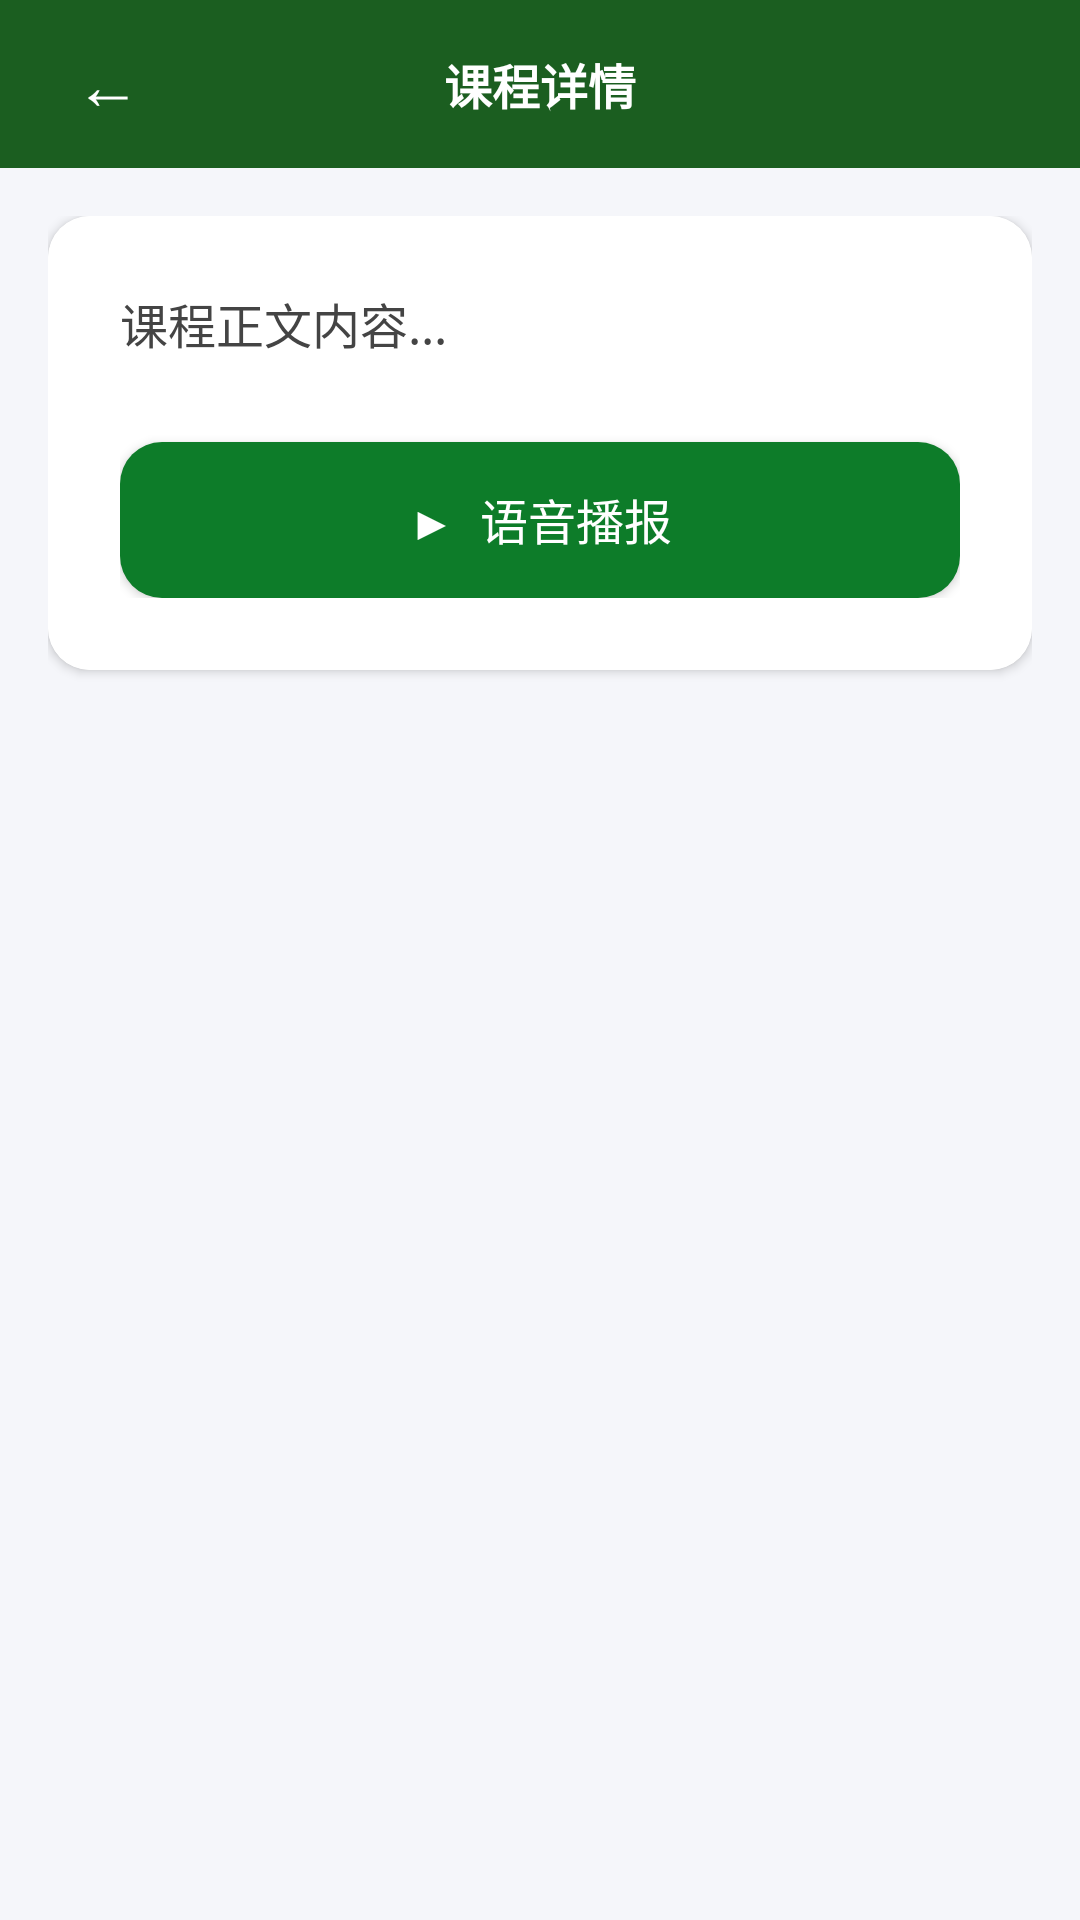

Here is an Android app screen rendered from its layout file. Give the layout XML and the strings, colors and styles it references.
<!-- AndroidManifest.xml: application theme Theme.BlindRunner -->
<!-- res/layout/activity_course_detail.xml -->
<?xml version="1.0" encoding="utf-8"?>
<LinearLayout xmlns:android="http://schemas.android.com/apk/res/android"
    xmlns:app="http://schemas.android.com/apk/res-auto"
    android:layout_width="match_parent"
    android:layout_height="match_parent"
    android:orientation="vertical"
    android:background="#F5F6FA">

    <LinearLayout
        android:layout_width="match_parent"
        android:layout_height="56dp"
        android:background="#1B5E20"
        android:gravity="center_vertical"
        android:paddingHorizontal="12dp">
        <Button android:id="@+id/btn_back"
            android:layout_width="48dp" android:layout_height="48dp"
            android:text="←" android:textSize="22sp" android:textColor="#FFFFFF"
            android:minWidth="0dp" android:minHeight="0dp"
            android:background="@android:color/transparent" />
        <TextView
            android:id="@+id/tv_title"
            android:layout_width="0dp" android:layout_height="wrap_content"
            android:layout_weight="1" android:text="课程详情"
            android:textColor="#FFFFFF" android:textSize="16sp" android:textStyle="bold"
            android:gravity="center" />
        <View android:layout_width="48dp" android:layout_height="48dp" />
    </LinearLayout>

    <ScrollView
        android:layout_width="match_parent"
        android:layout_height="0dp"
        android:layout_weight="1"
        android:padding="16dp">

        <androidx.cardview.widget.CardView
            android:layout_width="match_parent"
            android:layout_height="wrap_content"
            android:elevation="2dp"
            app:cardCornerRadius="14dp">

            <LinearLayout
                android:layout_width="match_parent"
                android:layout_height="wrap_content"
                android:orientation="vertical"
                android:padding="24dp"
                android:background="#FFFFFF">

                <TextView
                    android:id="@+id/tv_content"
                    android:layout_width="match_parent"
                    android:layout_height="wrap_content"
                    android:text="课程正文内容..."
                    android:textSize="16sp"
                    android:lineSpacingExtra="8dp"
                    android:textColor="#444444" />

                <Button
                    android:id="@+id/btn_play"
                    android:layout_width="match_parent"
                    android:layout_height="52dp"
                    android:layout_marginTop="28dp"
                    android:text="▶  语音播报"
                    android:textSize="16sp"
                    android:textColor="#FFFFFF"
                    android:background="@drawable/btn_green_round"
                    android:minWidth="0dp" android:minHeight="0dp" />
            </LinearLayout>
        </androidx.cardview.widget.CardView>
    </ScrollView>
</LinearLayout>
<!-- resources referenced by this layout -->
<resources>
  <!-- drawable btn_green_round (drawable) -->
  <?xml version="1.0" encoding="utf-8"?>
  <ripple xmlns:android="http://schemas.android.com/apk/res/android"
      android:color="#400D7C29">
      <item>
          <shape>
              <solid android:color="#0D7C29" />
              <corners android:radius="14dp" />
          </shape>
      </item>
  </ripple>
  <style name="Theme.BlindRunner" parent="Theme.AppCompat.Light.NoActionBar">
          <item name="colorPrimary">#0D7C29</item>
          <item name="colorPrimaryDark">#095A1E</item>
          <item name="colorAccent">#FF6B35</item>
          <item name="colorControlNormal">#0D7C29</item>
          <item name="colorControlActivated">#FF6B35</item>
          <item name="android:windowBackground">#F5F6FA</item>
          <item name="android:textColor">#1A1A2E</item>
          <item name="android:textColorPrimary">#1A1A2E</item>
          <item name="android:textColorSecondary">#5F6368</item>
          <item name="android:statusBarColor">#095A1E</item>
          <item name="android:navigationBarColor">#FFFFFF</item>
          <item name="android:windowLightStatusBar">false</item>
      </style>
</resources>
